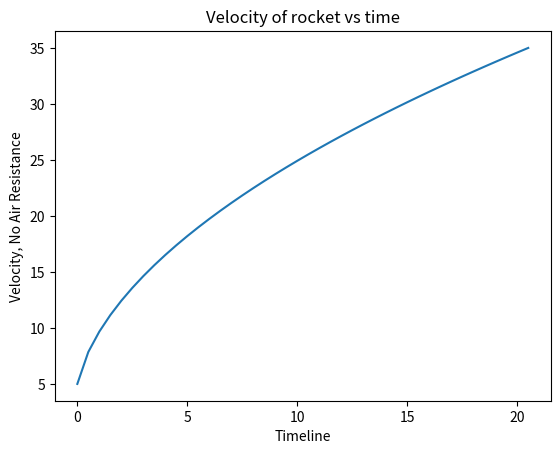

Here is the Python script that generated this plot:
import numpy
import math
from math import *
from numpy import *

#for plotting
import matplotlib.pyplot as plt
#Define timeline
dt=0.5
#timeline = [0:dt:20];
timeline=numpy.arange(0, 21, dt)
#constants
m=70
P=2000
V0=5
V0W=5
C=1
A=3
rho=1.3
nu=2*(1e-5)
h=1
nuWater=1*(1e-3)
#educaitonal purpose:
length_timeline=len(timeline)
size_timeline=size(timeline)
#velocity-No Air resistance
VN =zeros(size(timeline))
VN[0]=V0
#Velocity - with Air resistance (without stokes parameter)
VD=zeros(size(timeline))
VD[0]=V0
#Velocity - with Air resistance + Stokes parameters
VS=zeros(size(timeline));
VS[0]=V0;


#The loop

i=1
while i<len(timeline):
    VN[i]=VN[i-1]+(P/(m*VN[i-1]))*dt
    #VD[i]=VD[i-1]+P*dt/(m*VD[i-1])-0.5*C*rho*A*(VD[i-1]**2)*dt/m
    #VS[i]=VS[i-1]+P*dt/(m*VS[i-1])-0.5*C*rho*A*(VS[i-1]**2)*dt/m-dt*nu*A*VS[i-1]/(h*m)
    i=i+1

#CLF in matlab, not envoked here.

#Uphil motion of the rocket

g=9.807

#Velocity for going hphill
#given info: Slope: 0.1 where slope is tan(theta). Therefore theta=atan(0.1)

VH=zeros(size(timeline))
#Initial velocity
VH[1]=V0*cos(atan(0.1))

i=1
while i<len(timeline):
    #VH[i]=(VH[i-1]+P*dt/(m*VH[i-1])-0.5*C*rho*A*(VH[i-1]**2)*dt/m-dt*nu*A*VH[i-1]/(h*m))-g*sin(atan(0.1))*dt
    i=i+1

plt.plot(timeline,VN)
plt.ylabel('Velocity, No Air Resistance')
plt.xlabel('Timeline')
plt.title('Velocity of rocket vs time')
plt.show()
